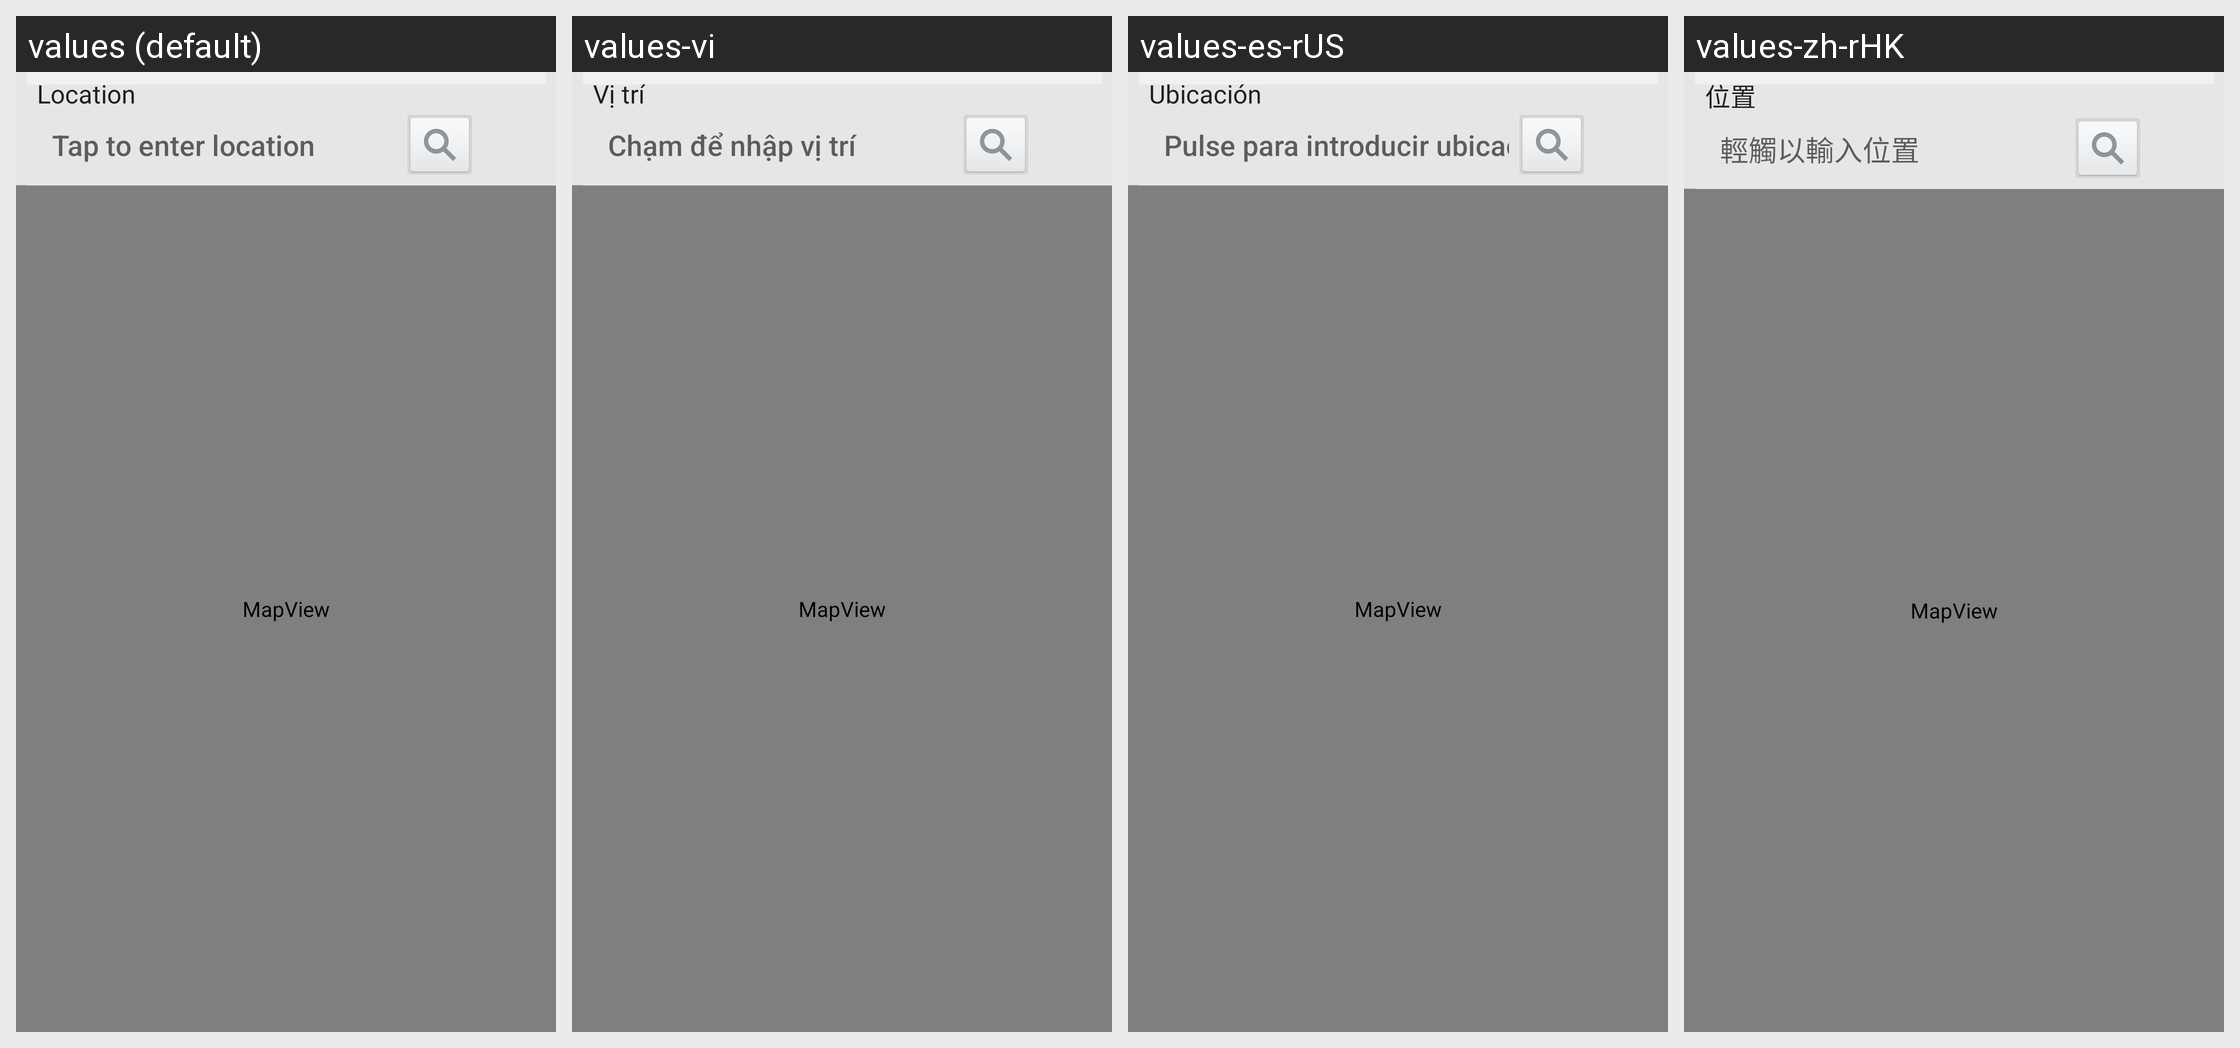

Translations of the strings shown on this Android screen, per locale in the grid:
Android screen res/layout/select_map_activity.xml rendered under 4 locales, left to right: values (default), values-vi, values-es-rUS, values-zh-rHK. Device: Nexus 5 (rendered at 1080×1920; each locale shown at half size, 540×960, under a caption strip naming it); theme Theme.DeviceDefault.
Other locales in the repository, not shown: values-ar, values-as, values-az, values-bg, values-bn, values-ca, values-cs, values-da, values-de, values-el, values-en-rPH, values-en-rUS, values-es-rES, values-et, values-eu, values-fa, values-fi, values-fr, values-fr-rCA, values-ga, values-gl, values-gu, values-hi, values-hr, values-hu, values-hy, values-in, values-is, values-it, values-iw, values-ja, values-ka, values-kk, values-km, values-kn, values-ko, values-lo, values-lt, values-lv, values-mk, values-ml, values-mr, values-ms, values-my, values-nb, values-ne, values-nl, values-or, values-pa, values-pl, values-pt-rBR, values-pt-rPT, values-ro, values-ru, values-si, values-sk, values-sl, values-sq, values-sr, values-sv, values-ta, values-te, values-th, values-tr, values-uk, values-ur, values-uz, values-zh-rCN, values-zh-rSG, values-zh-rTW.
Strings drawn on this screen, with the default value and each locale's value (text and hints the layout hard-codes, and strings that could not be matched under every locale, appear in the picture but are not listed):

menu_location
  values: Location
  values-vi: Vị trí
  values-es-rUS: Ubicación
  values-zh-rHK: 位置

tap_to_enter_location
  values: Tap to enter location
  values-vi: Chạm để nhập vị trí
  values-es-rUS: Pulse para introducir ubicación
  values-zh-rHK: 輕觸以輸入位置
